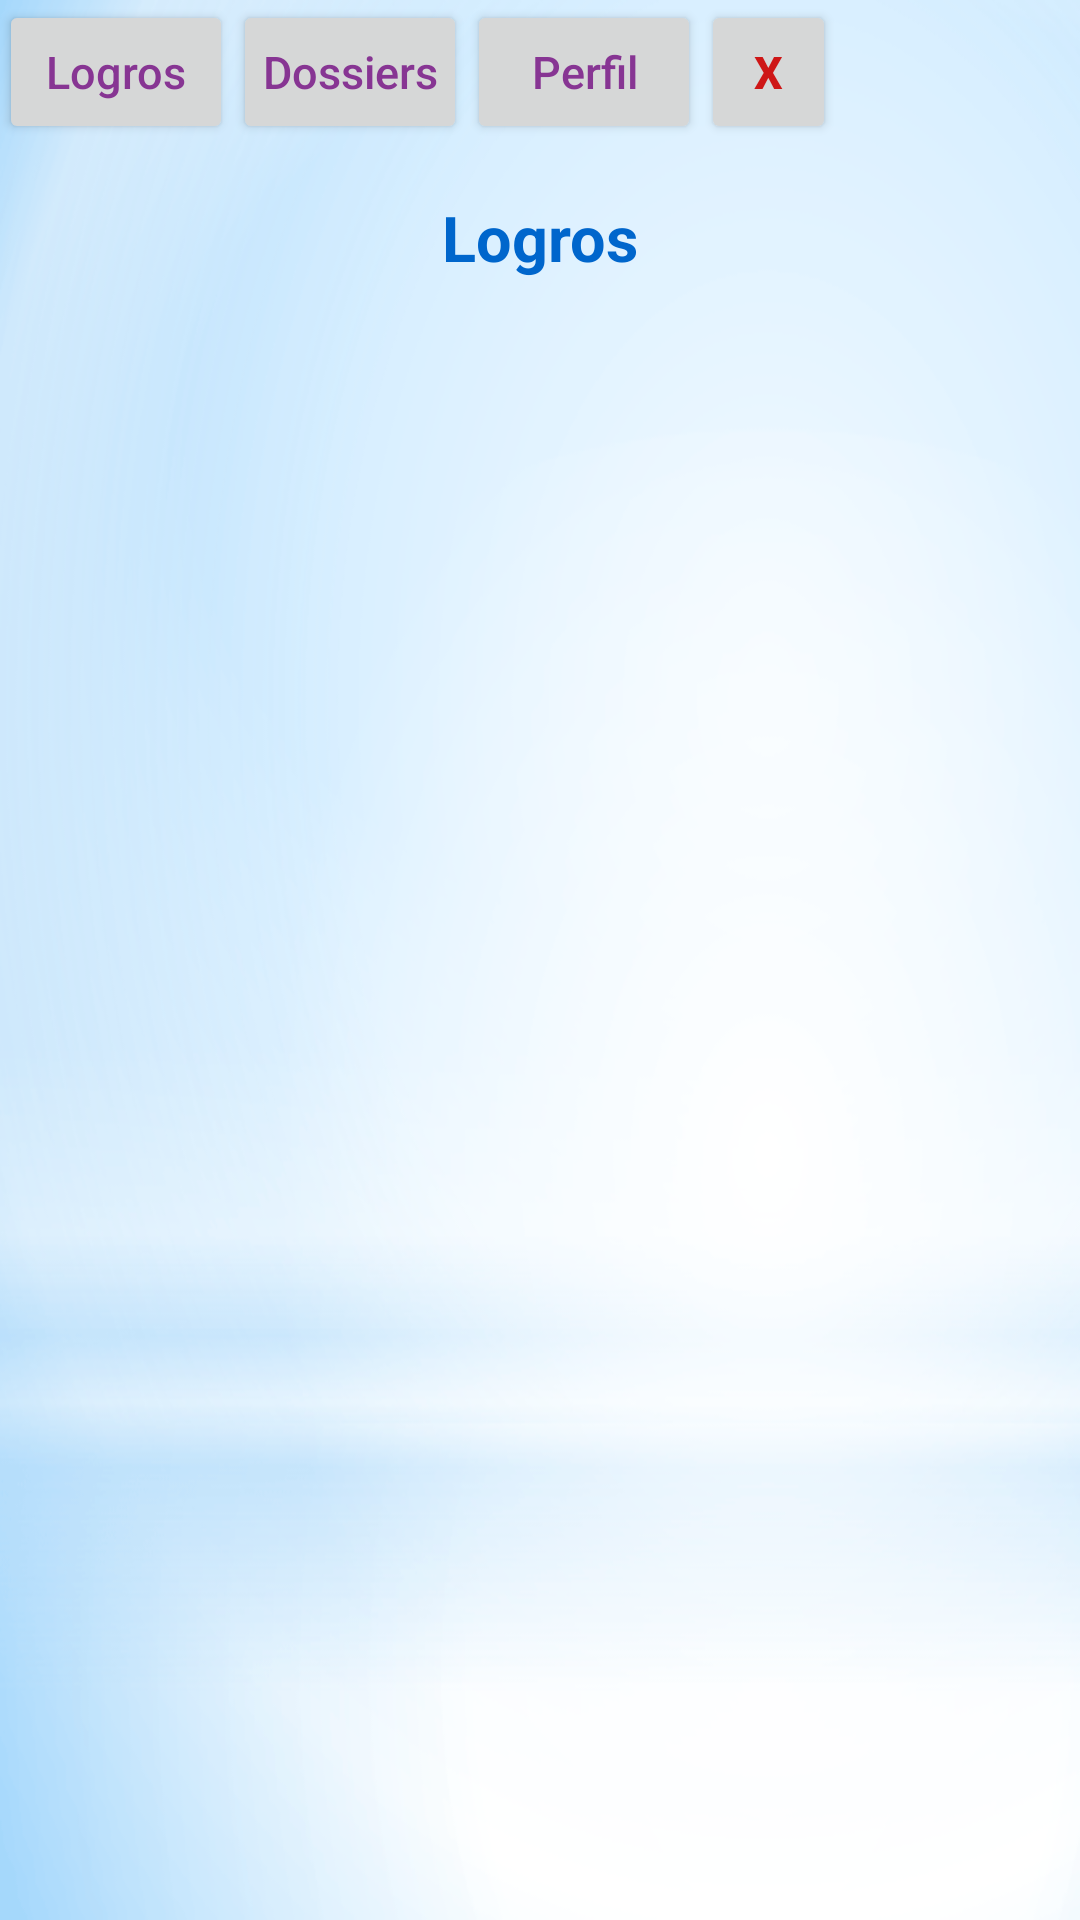

This screen was rendered from an Android layout file. Write that file and the resources it references.
<!-- AndroidManifest.xml: application theme AppTheme -->
<!-- res/layout/activity_ver_logros.xml -->
<?xml version="1.0" encoding="utf-8"?>

<LinearLayout xmlns:android="http://schemas.android.com/apk/res/android"
    xmlns:tools="http://schemas.android.com/tools"
    android:id="@+id/activity_ver_logros"
    android:layout_width="match_parent"
    android:layout_height="match_parent"
    android:paddingBottom="@dimen/activity_vertical_margin"
    android:paddingLeft="@dimen/activity_horizontal_margin"
    android:paddingRight="@dimen/activity_horizontal_margin"
    android:paddingTop="@dimen/activity_vertical_margin"
    android:orientation="vertical"
    android:gravity="center_horizontal"
    tools:context="com.laudy.francesa1.app.appfrancesa1.VerLogros"
    android:background="@drawable/fondo">

    <LinearLayout
        android:id="@+id/linBotonesArriba"
        android:layout_width="match_parent"
        android:layout_height="50dp"
        android:orientation="horizontal">

        <Button
            android:id="@+id/btnVerLogros"
            android:text="@string/btnVerLogros"
            style="@style/botones_superior" />
        <Button
            android:id="@+id/btnVerDossiers"
            android:text="@string/btnVerDossiers"
            style="@style/botones_superior"
            />
        <Button
            android:id="@+id/btnVerPerfil"
            android:text="@string/btnVerPerfil"
            style="@style/botones_superior"
            />
        <Button
            android:id="@+id/btnSalirLogros"
            android:text="@string/btnSalir"
            style="@style/estilo_salir"
            />
    </LinearLayout>

    <TextView
        android:id="@+id/lblTituloLogros"
        android:text="@string/lblTituloLogros"
        style="@style/titulos"
        android:layout_width="wrap_content"
        android:layout_height="wrap_content"
        android:gravity="center_horizontal"
        android:layout_marginTop="15dp" />

    <HorizontalScrollView
        android:layout_width="match_parent"
        android:layout_height="match_parent"
        android:layout_below="@+id/lblTituloLogros">
        <LinearLayout
            android:id="@+id/linLogros"
            android:layout_width="match_parent"
            android:layout_height="match_parent"
            android:padding="7dp"
            android:orientation="horizontal">

        </LinearLayout>
    </HorizontalScrollView>


</LinearLayout>
<!-- resources referenced by this layout -->
<resources>
  <!-- drawable fondo: png bitmap (drawable, 62536 bytes) -->
  <string name="btnSalir">X</string>
  <string name="btnVerDossiers">Dossiers</string>
  <string name="btnVerLogros">Logros</string>
  <string name="btnVerPerfil">Perfil</string>
  <string name="lblTituloLogros">Logros</string>
  <style name="botones_superior">
          <item name="android:layout_width">78dp</item>
          <item name="android:layout_height">wrap_content</item>
          <item name="android:textColor">#873593</item>/&gt;
          <item name="android:padding">5dp</item>/&gt;
          <item name="android:textSize">15dp</item>/&gt;
          <item name="android:inputType">textCapCharacters</item>/&gt;
      </style>
  <style name="estilo_salir">
          <item name="android:layout_width">45dp</item>
          <item name="android:layout_height">wrap_content</item>
          <item name="android:textColor">#ce1616</item>/&gt;
          <item name="android:textSize">15dp</item>/&gt;
          <item name="android:inputType">textCapCharacters</item>/&gt;
          <item name="android:textStyle">bold</item>/&gt;
      </style>
  <style name="titulos">
          <item name="android:textColor">#0066CC</item>/&gt;
          <item name="android:textSize">21sp</item>/&gt;
          <item name="android:textStyle">bold</item>/&gt;
          <item name="android:inputType">textCapCharacters</item>/&gt;
      </style>
  <style name="AppTheme" parent="Theme.AppCompat.Light.DarkActionBar">
          
          <item name="colorPrimary">@color/colorPrimary</item>
          <item name="colorPrimaryDark">@color/colorPrimaryDark</item>
          <item name="colorAccent">@color/colorAccent</item>
      </style>
  <color name="colorPrimary">#2a377f</color>
  <color name="colorPrimaryDark">#ddfee0</color>
  <color name="colorAccent">#e2b2c3</color>
</resources>
